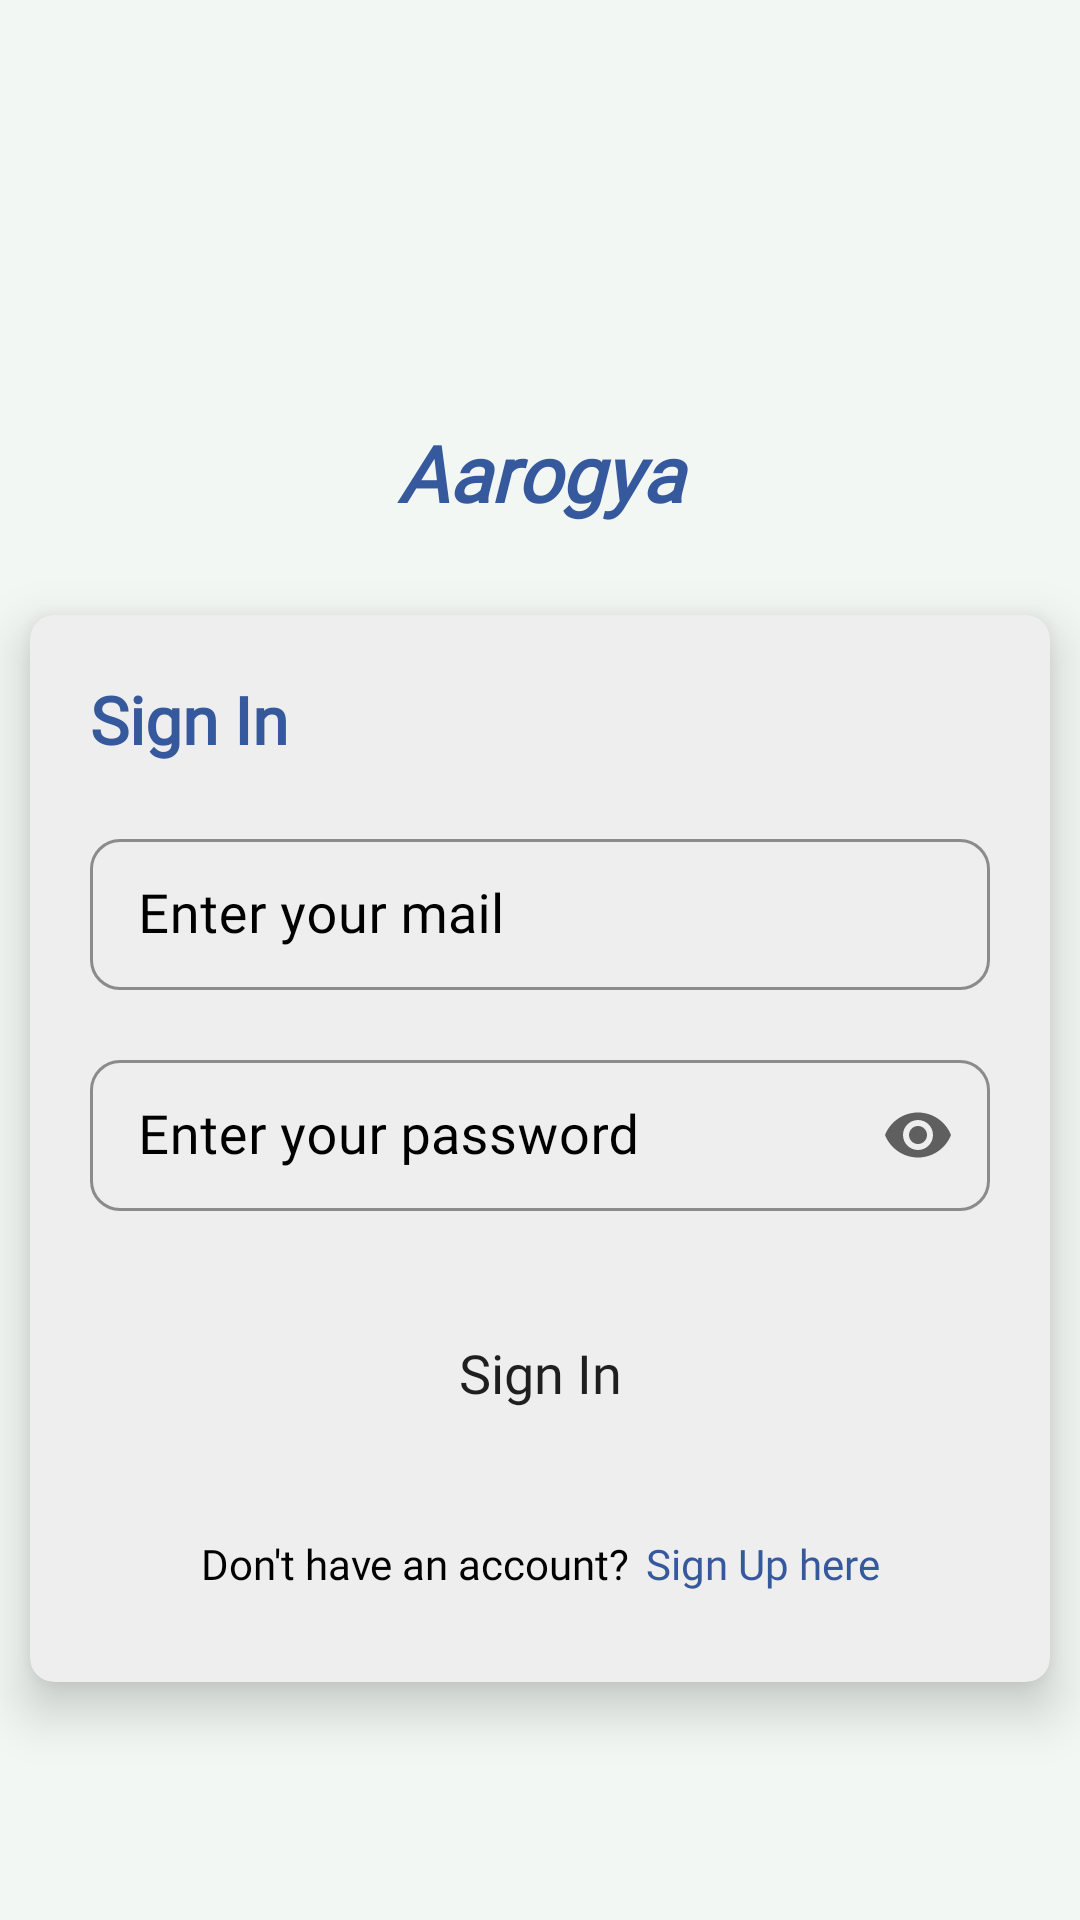

Here is an Android app screen rendered from its layout file. Give the layout XML and the strings, colors and styles it references.
<!-- AndroidManifest.xml: application theme Theme.Aarogya -->
<!-- res/layout/fragment_sign_in.xml -->
<?xml version="1.0" encoding="utf-8"?>
<androidx.constraintlayout.widget.ConstraintLayout
    xmlns:android="http://schemas.android.com/apk/res/android"
    xmlns:app="http://schemas.android.com/apk/res-auto"
    xmlns:tools="http://schemas.android.com/tools"
    android:layout_width="match_parent"
    android:layout_height="match_parent"
    android:background="@color/background"
    tools:context=".fragments.SignInFragment">

    <ImageView
        android:id="@+id/app_icon"
        android:layout_width="100dp"
        android:layout_height="100dp"
        android:scaleType="centerCrop"
        app:layout_constraintTop_toTopOf="parent"
        app:layout_constraintStart_toStartOf="parent"
        app:layout_constraintEnd_toEndOf="parent"
        android:layout_marginTop="20dp"
        android:src="@drawable/aarogya_icon"/>

    <TextView
        android:id="@+id/app_name"
        android:layout_width="110dp"
        android:layout_height="wrap_content"
        android:layout_marginTop="20dp"
        android:text="@string/app_name"
        android:textColor="@color/text_color"
        android:textSize="26sp"
        android:textStyle="bold|italic"
        android:fontFamily="@font/comic_neue_bold"
        android:gravity="center"
        app:layout_constraintEnd_toEndOf="parent"
        app:layout_constraintStart_toStartOf="parent"
        app:layout_constraintTop_toBottomOf="@id/app_icon"/>

    <androidx.cardview.widget.CardView
        android:id="@+id/signin_card"
        android:layout_width="match_parent"
        android:layout_height="wrap_content"
        android:layout_marginTop="30dp"
        android:layout_marginStart="10dp"
        android:layout_marginEnd="10dp"
        app:cardCornerRadius="8dp"
        app:cardElevation="10dp"
        app:layout_constraintTop_toBottomOf="@id/app_name"
        app:layout_constraintStart_toStartOf="parent"
        app:layout_constraintEnd_toEndOf="parent"
        app:cardBackgroundColor="@color/cardBackground">

        <LinearLayout
            android:layout_width="match_parent"
            android:layout_height="match_parent"
            android:orientation="vertical">

            <TextView
                android:id="@+id/SignIn_Heading"
                android:layout_width="wrap_content"
                android:layout_height="wrap_content"
                android:layout_marginStart="20dp"
                android:layout_marginTop="20dp"
                android:text="@string/sign_in_text"
                android:textStyle="bold"
                android:textSize="22sp"
                android:textColor="@color/text_color"
                android:fontFamily="@font/comic_neue_bold"/>

            <com.google.android.material.textfield.TextInputLayout
                style="@style/TextInputEditTextTheme"
                android:layout_width="match_parent"
                android:layout_height="wrap_content"
                android:layout_marginTop="20dp"
                android:layout_marginStart="20dp"
                android:layout_marginEnd="20dp"
                android:layout_marginBottom="10dp"
                android:hint="@string/enter_your_email"
                app:boxCornerRadiusBottomStart="10dp"
                app:boxCornerRadiusTopEnd="10dp"
                app:boxCornerRadiusTopStart="10dp"
                app:boxCornerRadiusBottomEnd="10dp"
                app:hintTextColor="@color/blackNwhite"
                android:textColorHint="@color/blackNwhite"
                app:endIconMode="clear_text">

                <com.google.android.material.textfield.TextInputEditText
                    android:id="@+id/emailET"
                    android:layout_width="match_parent"
                    android:layout_height="wrap_content"
                    android:inputType="textEmailAddress"
                    android:textSize="18sp"
                    android:fontFamily="@font/comic_neue"
                    android:textColor="@color/blackNwhite"/>

            </com.google.android.material.textfield.TextInputLayout>

            <com.google.android.material.textfield.TextInputLayout
                style="@style/TextInputEditTextTheme"
                android:layout_width="match_parent"
                android:layout_height="wrap_content"
                android:layout_marginTop="8dp"
                android:layout_marginStart="20dp"
                android:layout_marginEnd="20dp"
                android:layout_marginBottom="10dp"
                android:hint="@string/enter_your_password_text"
                app:boxCornerRadiusBottomStart="10dp"
                app:boxCornerRadiusTopEnd="10dp"
                app:boxCornerRadiusTopStart="10dp"
                app:boxCornerRadiusBottomEnd="10dp"
                app:hintTextColor="@color/blackNwhite"
                android:textColorHint="@color/blackNwhite"
                app:endIconMode="password_toggle">

                <com.google.android.material.textfield.TextInputEditText
                    android:id="@+id/passwordET"
                    android:layout_width="match_parent"
                    android:layout_height="wrap_content"
                    android:inputType="textPassword"
                    android:textSize="18sp"
                    android:fontFamily="@font/comic_neue"
                    android:textColor="@color/blackNwhite"/>

            </com.google.android.material.textfield.TextInputLayout>


            <Button
                android:id="@+id/sign_in_Button"
                android:layout_width="wrap_content"
                android:layout_height="wrap_content"
                android:layout_marginTop="20dp"
                android:layout_marginBottom="20dp"
                android:layout_gravity="center"
                android:background="@drawable/custom_button_back"
                app:backgroundTint="@color/text_color"
                android:text="@string/sign_in_text"
                android:textAllCaps="false"
                android:textSize="18sp"
                android:fontFamily="@font/comic_neue_bold"/>

            <LinearLayout
                android:id="@+id/sign_up_LL"
                android:layout_width="match_parent"
                android:layout_height="wrap_content"
                android:orientation="horizontal"
                android:padding="10dp"
                android:gravity="center"
                android:layout_marginBottom="20dp">

                <TextView
                    android:id="@+id/sign_up_here_text"
                    android:layout_width="wrap_content"
                    android:layout_height="wrap_content"
                    android:text="@string/sign_up_question"
                    android:textColor="@color/blackNwhite"
                    android:fontFamily="@font/comic_neue"
                    android:gravity="center"
                    android:layout_marginEnd="5dp"/>

                <TextView
                    android:id="@+id/sign_up_here"
                    android:layout_width="wrap_content"
                    android:layout_height="wrap_content"
                    android:text="@string/sign_up_here_text"
                    android:textColor="@color/text_color"
                    android:fontFamily="@font/comic_neue_bold"
                    android:gravity="center"/>

            </LinearLayout>

        </LinearLayout>

    </androidx.cardview.widget.CardView>

</androidx.constraintlayout.widget.ConstraintLayout>
<!-- resources referenced by this layout -->
<resources>
  <color name="background">#F2F7F4</color>
  <color name="blackNwhite">#FF000000</color>
  <color name="cardBackground">#eeeeee</color>
  <color name="text_color">#36589C</color>
  <string name="app_name">Aarogya</string>
  <string name="enter_your_email">Enter your mail</string>
  <string name="enter_your_password_text">Enter your password</string>
  <string name="sign_in_text">Sign In</string>
  <string name="sign_up_here_text">Sign Up here</string>
  <string name="sign_up_question">Don\'t have an account? </string>
  <style name="TextInputEditTextTheme" parent="Widget.MaterialComponents.TextInputLayout.OutlinedBox.Dense">
          <item name="boxStrokeColor">@color/text_color</item>
          <item name="boxStrokeWidth">1dp</item>
      </style>
  <style name="Theme.Aarogya" parent="Theme.MaterialComponents.DayNight.NoActionBar">
          
          <item name="colorPrimary">@color/purple_500</item>
          <item name="colorPrimaryVariant">@color/purple_700</item>
          <item name="colorOnPrimary">@color/white</item>
          
          <item name="colorSecondary">@color/teal_200</item>
          <item name="colorSecondaryVariant">@color/teal_700</item>
          <item name="colorOnSecondary">@color/black</item>
          
          <item name="android:statusBarColor">@color/status_bar_color</item>
          
      </style>
  <color name="purple_500">#FF6200EE</color>
  <color name="purple_700">#FF3700B3</color>
  <color name="white">#FFFFFFFF</color>
  <color name="teal_200">#FF03DAC5</color>
  <color name="teal_700">#FF018786</color>
  <color name="black">#FF000000</color>
  <color name="status_bar_color">#36589C</color>
</resources>
